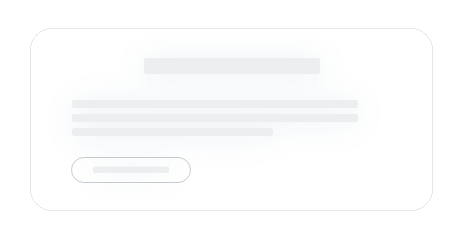
t = 0.00 s
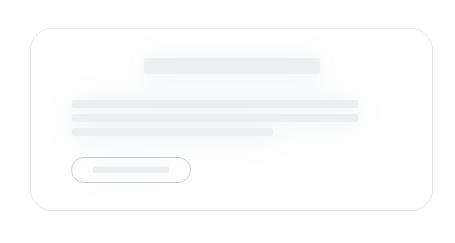
t = 0.25 s
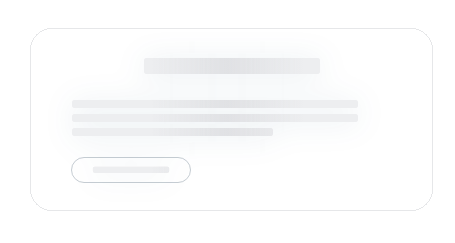
t = 0.50 s
t = 0.75 s: frame unchanged from t = 0.00 s, image omitted

The animated SVG that drew these frames (rendered in a browser with its animation timeline set to each time). Animation: 1 SMIL element (animate=1); one cycle of 1.00 s, repeats indefinitely.

<svg xmlns="http://www.w3.org/2000/svg" xmlns:xlink="http://www.w3.org/1999/xlink" width="455" height="243" fill="none">
    <rect width="403" height="183" x="30" y="28" fill="#fff" fill-opacity=".8" rx="22" shape-rendering="crispEdges"/>
    <rect width="402" height="182" x="30.5" y="28.5" stroke="#E6E7E9" rx="21.5" shape-rendering="crispEdges"/>
    <rect width="119" height="25" x="71.5" y="157.5" stroke="#C6CDD3" rx="12.5"/>
    <g id="d" fill="#EDEEF0" filter="url(#a)">
        <rect width="176" height="16" x="144" y="58" rx="2"/>
        <rect width="286" height="8" x="72" y="100" rx="2"/>
        <rect width="286" height="8" x="72" y="114" rx="2"/>
        <rect width="201" height="8" x="72" y="128" rx="2"/>
        <rect width="76.504" height="6.5" x="92.748" y="166.426" rx="2"/>
    </g>
    <defs>
        <filter id="a" width="463" height="245" x="0" y="-2" color-interpolation-filters="sRGB"
                filterUnits="userSpaceOnUse">
            <feFlood flood-opacity="0" result="BackgroundImageFix"/>
            <feGaussianBlur in="BackgroundImageFix" stdDeviation="15"/>
            <feComposite in2="SourceAlpha" operator="in" result="effect2"/>
            <feColorMatrix in="SourceAlpha" result="hardAlpha" values="0 0 0 0 0 0 0 0 0 0 0 0 0 0 0 0 0 0 127 0"/>
            <feOffset dy="2"/>
            <feGaussianBlur stdDeviation="15"/>
            <feComposite in2="hardAlpha" operator="out"/>
            <feColorMatrix values="0 0 0 0 0.027451 0 0 0 0 0.247059 0 0 0 0 0.403922 0 0 0 0.09 0"/>
            <feBlend in2="effect2" result="effect3"/>
            <feBlend in="SourceGraphic" in2="effect3" result="shape"/>
        </filter>
    </defs>
    <rect id="e" width="100%" height="100%" fill="url(#b)" mask="url(#c)"/>
    <mask id="c" fill="#fff">
        <use xlink:href="#d"/>
    </mask>
    <linearGradient id="b" x1="66.6%" x2="33.3%" y1="50%" y2="50%">
        <stop offset="0%" stop-color="#dfe0e3" stop-opacity="0"/>
        <stop offset="0%" stop-color="#dfe0e3" stop-opacity="0"/>
        <stop offset="50%" stop-color="#dfe0e3"/>
        <stop offset="100%" stop-color="#dfe0e3" stop-opacity="0"/>
    </linearGradient>
    <animate xlink:href="#e" attributeName="x" begin="0s" dur="1s" from="-100%" repeatCount="indefinite" to="100%"/>
</svg>
